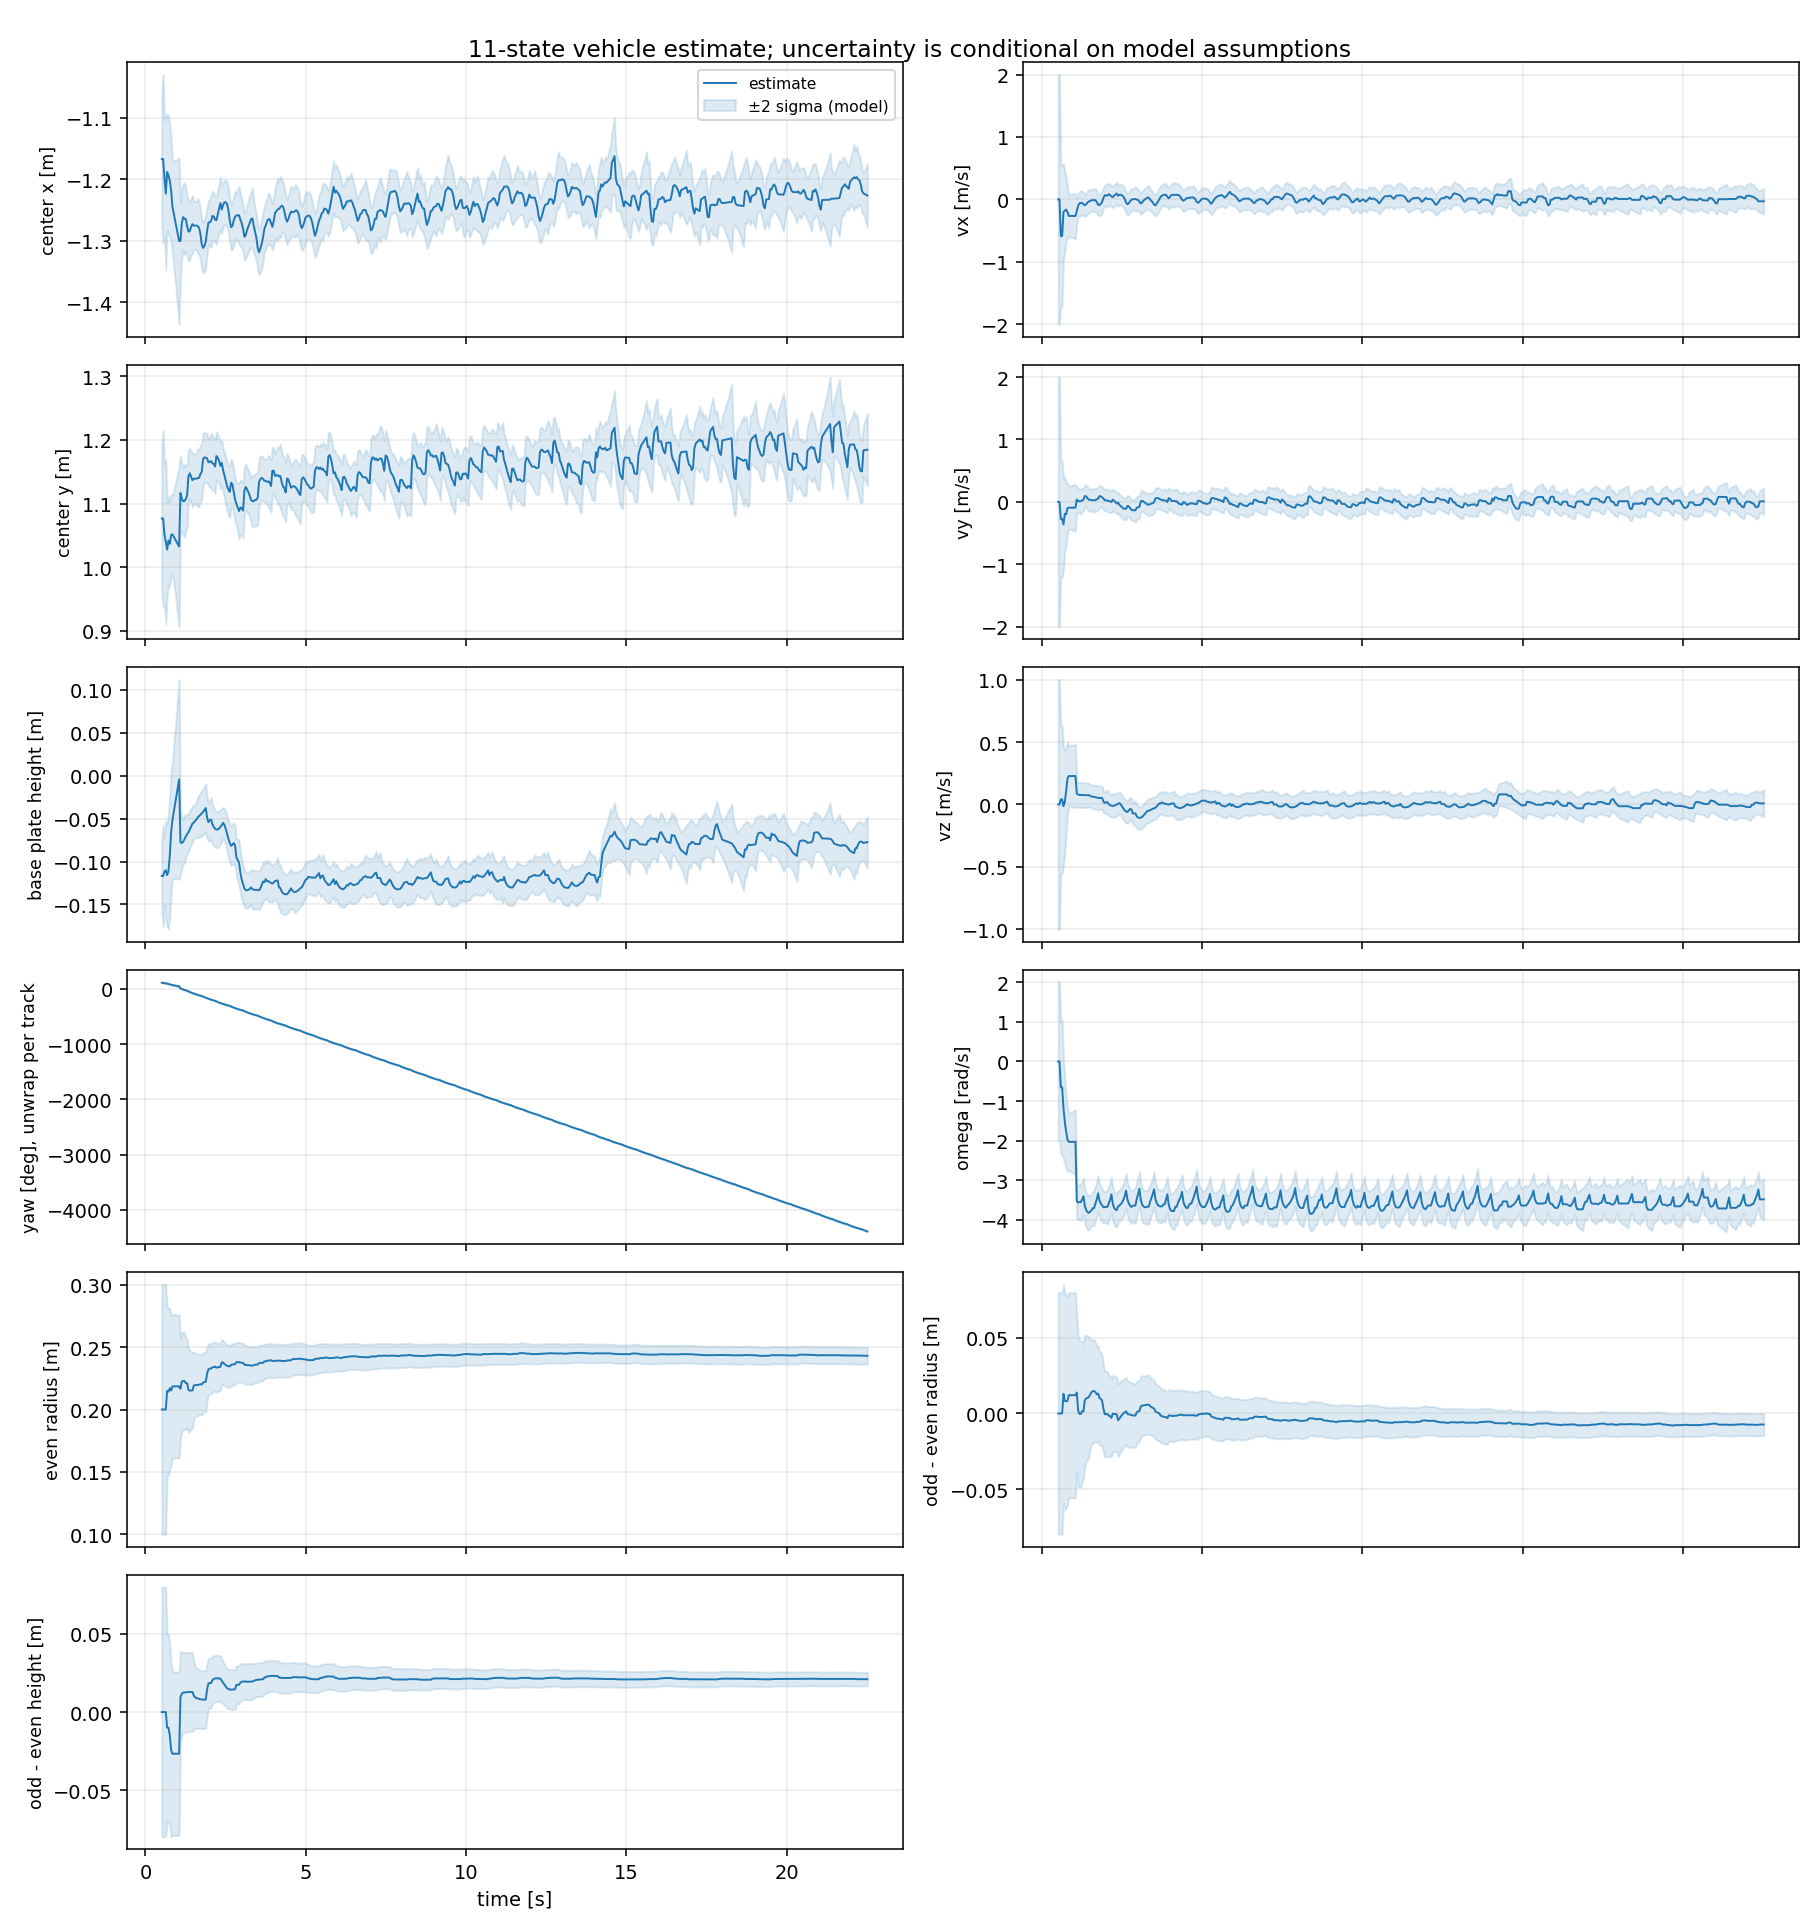

Data behind this chart, as committed beside it:
frame, t, cx, vx, cy, vy, za, vz, theta, omega, r, dr, dh, matched_j, n_detected, n_meas, n_matched, initialization, reinit, imu_clamped, pre_reproj_rms_px, pre_z_residual_m, pre_reproj_all_rms_px, post_reproj_all_rms_px
0, 0.5104, -1.167, 0, 1.077, 0, -0.1169, 0, 1.946, 0, 0.2, 0, 0, 0, 1, 1, 1, 1, 0, 1, nan, nan, nan, 7.757
1, 0.5509, -1.167, 0, 1.077, 0, -0.1169, 0, 1.946, 0, 0.2, 0, 0, -1, 1, 0, 0, 0, 0, 0, nan, nan, nan, nan
2, 0.5934, -1.199, -0.5886, 1.051, -0.2745, -0.1119, 0.0404, 1.827, -0.6545, 0.2, 0, 0, 0, 1, 1, 1, 0, 0, 0, 107.8, 0.006106, 107.8, 11.73
3, 0.6339, -1.223, -0.5886, 1.04, -0.2745, -0.1102, 0.0404, 1.801, -0.6545, 0.2, 0, 0, -1, 1, 0, 0, 0, 0, 0, nan, nan, nan, nan
4, 0.6755, -1.188, -0.202, 1.028, -0.3609, -0.1158, -0.0141, 1.674, -1.186, 0.2149, 0.01297, -0.009986, 1, 1, 1, 1, 0, 0, 0, 105.7, -0.01973, 105.7, 15.17
5, 0.7171, -1.193, -0.1813, 1.042, -0.1909, -0.111, 0.01938, 1.565, -1.521, 0.2143, 0.008337, -0.009986, 1, 1, 1, 1, 0, 0, 0, 37.75, 0.008334, 37.75, 20.09
6, 0.7587, -1.202, -0.1624, 1.037, -0.1987, -0.09303, 0.1078, 1.456, -1.778, 0.2171, 0.008074, -0.01493, 1, 1, 1, 1, 0, 0, 0, 43.82, 0.02358, 43.82, 23.84
7, 0.8001, -1.218, -0.2013, 1.051, -0.1006, -0.06539, 0.2078, 1.338, -1.973, 0.2152, 0.008334, -0.0243, 1, 1, 1, 1, 0, 0, 0, 54.62, 0.02811, 54.62, 30.37
8, 0.8417, -1.245, -0.2662, 1.052, -0.09243, -0.05148, 0.2274, 1.24, -2.033, 0.2186, 0.01209, -0.0267, 1, 1, 1, 1, 0, 0, 0, 32.83, 0.00602, 32.83, 18.17
9, 0.8836, -1.256, -0.2662, 1.048, -0.09243, -0.04194, 0.2274, 1.155, -2.033, 0.2186, 0.01209, -0.0267, -1, 1, 1, 0, 0, 0, 0, nan, nan, nan, nan
10, 0.9247, -1.267, -0.2662, 1.044, -0.09243, -0.03261, 0.2274, 1.071, -2.033, 0.2186, 0.01209, -0.0267, -1, 0, 0, 0, 0, 0, 0, nan, nan, nan, nan
11, 0.9662, -1.278, -0.2662, 1.04, -0.09243, -0.02318, 0.2274, 0.9869, -2.033, 0.2186, 0.01209, -0.0267, -1, 1, 1, 0, 0, 0, 0, nan, nan, nan, nan
12, 1.008, -1.289, -0.2662, 1.036, -0.09243, -0.01361, 0.2274, 0.9013, -2.033, 0.2186, 0.01209, -0.0267, -1, 0, 0, 0, 0, 0, 0, nan, nan, nan, nan
13, 1.049, -1.3, -0.2662, 1.033, -0.09243, -0.004288, 0.2274, 0.818, -2.033, 0.2186, 0.01209, -0.0267, -1, 1, 1, 0, 0, 0, 0, nan, nan, nan, nan
14, 1.091, -1.3, -0.1901, 1.117, 0.03777, -0.07742, 0.08711, 0.1518, -3.531, 0.2166, 0.01388, 0.00947, 1, 2, 2, 2, 0, 0, 0, 114.2, -0.03094, 154.8, 49.65
15, 1.132, -1.272, -0.1006, 1.108, 0.01635, -0.0784, 0.07951, -0.008272, -3.567, 0.2223, 0.001981, 0.01168, 2, 1, 1, 1, 0, 0, 0, 81.39, -0.009945, 81.39, 47.65
16, 1.174, -1.261, -0.06216, 1.104, 0.01021, -0.07713, 0.07567, -0.1522, -3.557, 0.2229, -0.0002861, 0.01252, 2, 1, 1, 1, 0, 0, 0, 39.23, -0.005654, 39.23, 26.22
17, 1.215, -1.264, -0.06216, 1.104, 0.01021, -0.07399, 0.07567, -0.3, -3.557, 0.2229, -0.0002861, 0.01252, -1, 0, 0, 0, 0, 0, 0, nan, nan, nan, nan
18, 1.257, -1.264, -0.05501, 1.107, 0.02379, -0.07107, 0.07529, -0.4285, -3.49, 0.2211, 0.00154, 0.01264, 2, 1, 1, 1, 0, 0, 0, 23.59, 1.130714456e-05, 23.59, 13.65
19, 1.299, -1.276, -0.0786, 1.113, 0.03758, -0.06797, 0.07546, -0.5502, -3.409, 0.2212, 0.00142, 0.01267, 2, 1, 1, 1, 0, 0, 0, 10.72, 0.001135, 10.72, 9.081
20, 1.34, -1.285, -0.0939, 1.143, 0.09439, -0.06604, 0.07341, -0.7801, -3.655, 0.2157, 0.008739, 0.01288, 2, 1, 1, 1, 0, 0, 0, 11.84, 6.514970279e-05, 11.84, 9.265
21, 1.382, -1.284, -0.08018, 1.147, 0.08972, -0.06269, 0.07417, -0.9625, -3.754, 0.2152, 0.00995, 0.01288, 2, 1, 1, 1, 0, 0, 0, 12.72, 0.002939, 12.72, 9.736
22, 1.423, -1.277, -0.05277, 1.142, 0.06015, -0.05927, 0.0747, -1.132, -3.808, 0.2153, 0.0104, 0.01284, 2, 1, 1, 1, 0, 0, 0, 16.68, 0.002629, 16.68, 11.61
23, 1.465, -1.273, -0.03483, 1.137, 0.03481, -0.05588, 0.0752, -1.296, -3.829, 0.2152, 0.01078, 0.01283, 2, 1, 1, 1, 0, 0, 0, 14.99, 0.001884, 14.99, 10.75
24, 1.506, -1.275, -0.02445, 1.139, 0.03336, -0.05456, 0.0681, -1.445, -3.797, 0.2192, 0.01244, 0.01056, 2, 2, 2, 2, 0, 0, 0, 15.42, -0.0014, 20.74, 14.03
25, 1.548, -1.275, -0.01605, 1.139, 0.03075, -0.0528, 0.06397, -1.594, -3.762, 0.2195, 0.01405, 0.009461, 3, 1, 1, 1, 0, 0, 0, 17.58, -0.006341, 17.58, 12.25
26, 1.589, -1.275, -0.0112, 1.139, 0.02661, -0.05102, 0.06073, -1.735, -3.709, 0.2196, 0.01481, 0.008802, 3, 1, 1, 1, 0, 0, 0, 14.75, -0.00506, 14.75, 11.07
27, 1.631, -1.276, -0.0112, 1.14, 0.02661, -0.04849, 0.06073, -1.89, -3.709, 0.2196, 0.01481, 0.008802, -1, 0, 0, 0, 0, 0, 0, nan, nan, nan, nan
28, 1.672, -1.279, -0.01551, 1.141, 0.02765, -0.047, 0.05731, -2.009, -3.584, 0.2199, 0.01417, 0.008393, 3, 1, 1, 1, 0, 0, 0, 17.09, -0.004092, 17.09, 10.95
29, 1.714, -1.289, -0.04107, 1.147, 0.04392, -0.04548, 0.05468, -2.129, -3.485, 0.2204, 0.01267, 0.008151, 3, 1, 1, 1, 0, 0, 0, 13.5, -0.003384, 13.5, 10.46
30, 1.756, -1.306, -0.08653, 1.15, 0.05145, -0.04389, 0.05278, -2.229, -3.333, 0.22, 0.01313, 0.008048, 3, 1, 1, 1, 0, 0, 0, 11.39, -0.002089, 11.39, 11.89
31, 1.797, -1.312, -0.09243, 1.17, 0.09407, -0.04203, 0.05194, -2.425, -3.509, 0.2216, 0.01031, 0.007973, 3, 1, 1, 1, 0, 0, 0, 11.11, -6.336154944e-05, 11.11, 10.17
32, 1.839, -1.308, -0.07101, 1.173, 0.08646, -0.03976, 0.0522, -2.595, -3.592, 0.222, 0.009613, 0.007975, 3, 1, 1, 1, 0, 0, 0, 11.11, 0.001321, 11.11, 9.923
33, 1.88, -1.301, -0.04232, 1.172, 0.07282, -0.0376, 0.05205, -2.758, -3.637, 0.2222, 0.008514, 0.00797, 3, 1, 1, 1, 0, 0, 0, 10.44, 0.0005404, 10.44, 9.994
34, 1.922, -1.284, 0.0241, 1.171, 0.05459, -0.04872, 0.02387, -2.928, -3.684, 0.2287, 0.003154, 0.01447, 3, 2, 2, 2, 0, 0, 0, 9.325, 0.001301, 61.58, 42.19
35, 1.963, -1.27, 0.06775, 1.165, 0.02721, -0.05413, 0.01169, -3.082, -3.679, 0.2322, -0.0005284, 0.01833, 3, 2, 2, 2, 0, 0, 0, 15.2, 0.00829, 43.35, 34.79
36, 2.005, -1.27, 0.05982, 1.166, 0.02392, -0.05181, 0.01802, 3.05, -3.677, 0.2327, -0.0003562, 0.01857, 3, 1, 1, 1, 0, 0, 0, 21.97, 0.01116, 21.97, 17.69
37, 2.047, -1.268, 0.05982, 1.167, 0.02392, -0.05106, 0.01802, 2.897, -3.677, 0.2327, -0.0003562, 0.01857, -1, 0, 0, 0, 0, 0, 0, nan, nan, nan, nan
38, 2.088, -1.259, 0.0832, 1.163, 0.01347, -0.0564, 0.002856, 2.768, -3.585, 0.2338, -0.001517, 0.02036, 0, 1, 1, 1, 0, 0, 0, 40.51, -0.01856, 40.51, 27.58
39, 2.13, -1.261, 0.07067, 1.163, 0.01006, -0.05986, -0.006237, 2.645, -3.497, 0.2339, -0.001713, 0.02121, 0, 1, 1, 1, 0, 0, 0, 23.36, -0.01197, 23.36, 18.79
40, 2.171, -1.265, 0.04754, 1.158, -0.003035, -0.06165, -0.01028, 2.54, -3.359, 0.2344, -0.002963, 0.02148, 0, 1, 1, 1, 0, 0, 0, 16.35, -0.004365, 16.35, 15.67
41, 2.213, -1.267, 0.03659, 1.175, 0.03568, -0.0628, -0.01186, 2.331, -3.594, 0.2334, -7.424749849e-05, 0.02163, 0, 1, 1, 1, 0, 0, 0, 21.99, 0.0008243, 21.99, 14.6
42, 2.254, -1.257, 0.05933, 1.172, 0.0165, -0.06255, -0.009968, 2.151, -3.702, 0.2338, -0.0003253, 0.02154, 0, 1, 1, 1, 0, 0, 0, 21.77, 0.005201, 21.77, 15.47
43, 2.296, -1.248, 0.0779, 1.167, -0.001394, -0.0616, -0.006193, 1.985, -3.746, 0.234, -0.0004236, 0.02146, 0, 1, 1, 1, 0, 0, 0, 15.83, 0.006926, 15.83, 12.91
44, 2.337, -1.239, 0.09364, 1.159, -0.02693, -0.05963, 0.0002493, 1.827, -3.759, 0.2341, -0.0005838, 0.02141, 0, 1, 1, 1, 0, 0, 0, 22.07, 0.01048, 22.07, 17.11
45, 2.379, -1.249, 0.0595, 1.164, -0.009957, -0.05762, 0.004799, 1.702, -3.662, 0.2377, -0.004529, 0.02008, 0, 2, 2, 2, 0, 0, 0, 36.37, 0.02015, 28.78, 26.82
46, 2.42, -1.242, 0.07285, 1.153, -0.04717, -0.05486, 0.01087, 1.557, -3.641, 0.2376, -0.003284, 0.01875, 1, 2, 2, 2, 0, 0, 0, 14.56, -0.007054, 31.93, 27.79
47, 2.462, -1.237, 0.07418, 1.144, -0.06734, -0.0572, 0.0007142, 1.414, -3.609, 0.2365, -0.001976, 0.01769, 1, 1, 1, 1, 0, 0, 0, 31.16, -0.01622, 31.16, 24.7
48, 2.503, -1.237, 0.06219, 1.136, -0.08709, -0.06202, -0.01639, 1.279, -3.562, 0.2356, -0.0009187, 0.01634, 1, 1, 1, 1, 0, 0, 0, 50.36, -0.02717, 50.36, 39.49
49, 2.545, -1.24, 0.04258, 1.127, -0.106, -0.06777, -0.03383, 1.152, -3.493, 0.235, 0.0001568, 0.01532, 1, 1, 1, 1, 0, 0, 0, 50.69, -0.02665, 50.69, 40.04
50, 2.587, -1.25, 0.004885, 1.122, -0.1106, -0.07336, -0.04773, 1.034, -3.401, 0.2347, 0.0006924, 0.01474, 1, 1, 1, 1, 0, 0, 0, 40.19, -0.02054, 40.19, 32.33
51, 2.628, -1.267, -0.0513, 1.118, -0.1078, -0.07843, -0.05759, 0.9311, -3.266, 0.2345, 0.001456, 0.01446, 1, 1, 1, 1, 0, 0, 0, 31.14, -0.01359, 31.14, 26.07
52, 2.67, -1.278, -0.07899, 1.133, -0.06513, -0.08173, -0.06002, 0.7318, -3.481, 0.2357, -0.0002197, 0.01437, 1, 1, 1, 1, 0, 0, 0, 25.13, -0.001173, 25.13, 15.93
53, 2.711, -1.276, -0.06395, 1.13, -0.06956, -0.0804, -0.04797, 0.557, -3.588, 0.2361, -0.0005829, 0.01447, 1, 1, 1, 1, 0, 0, 0, 30.97, 0.01921, 30.97, 23.84
54, 2.753, -1.267, -0.02935, 1.119, -0.09994, -0.07853, -0.03629, 0.3922, -3.649, 0.2362, -0.0008019, 0.0145, 1, 1, 1, 1, 0, 0, 0, 28.54, 0.01859, 28.54, 21.99
55, 2.794, -1.261, -0.00868, 1.107, -0.1268, -0.0812, -0.04002, 0.2334, -3.678, 0.2363, -0.000977, 0.01454, 1, 2, 1, 1, 0, 0, 0, 20.34, -0.003689, 20.34, 15.03
56, 2.836, -1.259, 0.00433, 1.099, -0.1343, -0.0953, -0.07222, 0.08896, -3.644, 0.2379, -0.001363, 0.01743, 1, 2, 2, 2, 0, 0, 0, 30.46, -0.01562, 54.54, 38.35
57, 2.877, -1.259, 0.00433, 1.094, -0.1343, -0.09829, -0.07222, -0.06196, -3.644, 0.2379, -0.001363, 0.01743, -1, 1, 1, 0, 0, 0, 0, nan, nan, nan, nan
58, 2.919, -1.258, 0.00433, 1.088, -0.1343, -0.1013, -0.07222, -0.2131, -3.644, 0.2379, -0.001363, 0.01743, -1, 1, 0, 0, 0, 0, 0, nan, nan, nan, nan
59, 2.96, -1.266, -0.002334, 1.094, -0.09548, -0.1131, -0.09467, -0.3161, -3.475, 0.2376, 0.0007481, 0.01888, 2, 1, 1, 1, 0, 0, 0, 56.96, -0.02636, 56.96, 33.62
... 471 more rows
